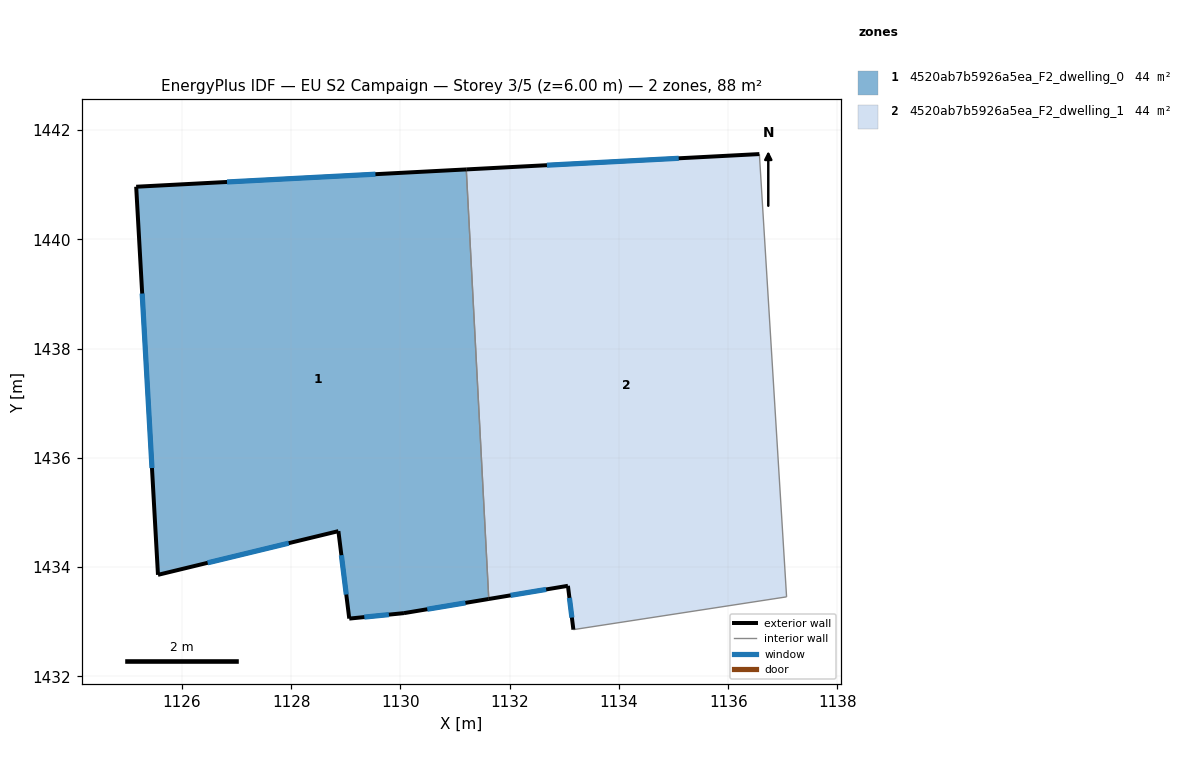
=== STOREY PLAN SPEC (per zone: floor XY polygon, exterior-wall plan segments, windows/doors) ===
zone 1: 4520ab7b5926a5ea_F2_dwelling_0  (44.2 m²)
  floor: (1131.20, 1441.28) (1131.62, 1433.42) (1130.06, 1433.16) (1129.06, 1433.06) (1128.86, 1434.66) (1125.56, 1433.86) (1125.16, 1440.96)
  exterior wall: (1129.06, 1433.06) – (1130.06, 1433.16)  [1.0 m]
    window: (1129.34, 1433.08) – (1129.79, 1433.13)  [0.6 m²]
  exterior wall: (1128.86, 1434.66) – (1129.06, 1433.06)  [1.6 m]
    window: (1128.92, 1434.22) – (1129.01, 1433.50)  [1.0 m²]
  exterior wall: (1125.56, 1433.86) – (1128.86, 1434.66)  [3.4 m]
    window: (1126.47, 1434.08) – (1127.96, 1434.44)  [2.1 m²]
  exterior wall: (1125.16, 1440.96) – (1125.56, 1433.86)  [7.1 m]
    window: (1125.27, 1439.01) – (1125.45, 1435.81)  [4.3 m²]
  exterior wall: (1131.20, 1441.28) – (1125.16, 1440.96)  [6.1 m]
    window: (1129.54, 1441.19) – (1126.82, 1441.05)  [3.7 m²]
  exterior wall: (1130.06, 1433.16) – (1131.62, 1433.42)  [1.6 m]
    window: (1130.49, 1433.23) – (1131.19, 1433.34)  [1.0 m²]
  interior walls: 1
zone 2: 4520ab7b5926a5ea_F2_dwelling_1  (44.2 m²)
  floor: (1136.57, 1441.56) (1137.07, 1433.45) (1133.17, 1432.85) (1133.07, 1433.66) (1131.62, 1433.42) (1131.20, 1441.28)
  exterior wall: (1133.07, 1433.66) – (1133.17, 1432.85)  [0.8 m]
    window: (1133.09, 1433.44) – (1133.14, 1433.07)  [0.5 m²]
  exterior wall: (1131.62, 1433.42) – (1133.07, 1433.66)  [1.5 m]
    window: (1132.02, 1433.48) – (1132.67, 1433.59)  [0.9 m²]
  exterior wall: (1136.57, 1441.56) – (1131.20, 1441.28)  [5.4 m]
    window: (1135.09, 1441.48) – (1132.68, 1441.36)  [3.3 m²]
  interior walls: 3

=== DERIVED (storey summary) ===
Building: EU S2 Campaign
Storey: 3 of 5  (floor level z = 6.00 m)
Storey gross floor area: 88.5 m²
Zones on this storey: 2
  - 4520ab7b5926a5ea_F2_dwelling_0: floor 44.2 m²; exterior wall 20.8 m (62.3 m²); 6 window(s) 12.6 m²; WWR 20.2%
  - 4520ab7b5926a5ea_F2_dwelling_1: floor 44.2 m²; exterior wall 7.7 m (23.0 m²); 3 window(s) 4.6 m²; WWR 20.2%
Zone adjacency (shared interzone walls):
  - 4520ab7b5926a5ea_F2_dwelling_0 ↔ 4520ab7b5926a5ea_F2_dwelling_1